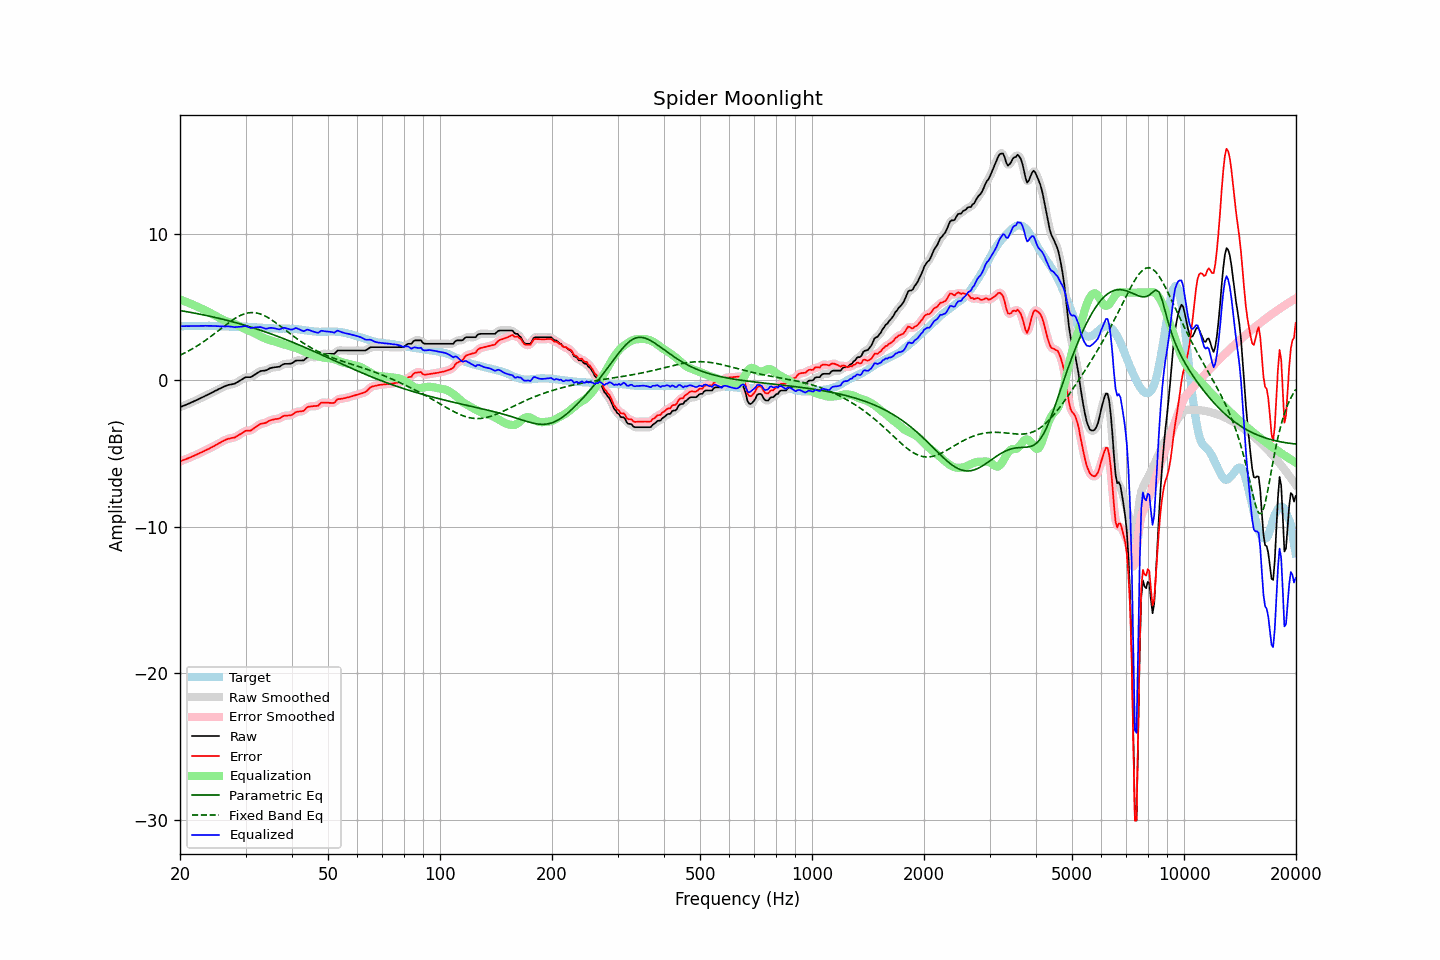

The file beside this chart, header and first rows:
frequency, raw, error, smoothed, error_smoothed, equalization, parametric_eq, fixed_band_eq, equalized_raw, equalized_smoothed, target
20.00, -1.83, -5.53, -1.83, -5.53, 5.53, 4.77, 1.72, 3.70, 3.70, 3.70
20.20, -1.79, -5.49, -1.78, -5.49, 5.49, 4.76, 1.78, 3.70, 3.70, 3.70
20.40, -1.74, -5.44, -1.74, -5.45, 5.45, 4.74, 1.83, 3.71, 3.71, 3.70
20.61, -1.70, -5.41, -1.69, -5.40, 5.40, 4.72, 1.88, 3.71, 3.71, 3.71
20.81, -1.65, -5.36, -1.65, -5.36, 5.36, 4.70, 1.94, 3.71, 3.71, 3.71
21.02, -1.61, -5.32, -1.60, -5.32, 5.32, 4.68, 2.00, 3.71, 3.71, 3.71
21.23, -1.56, -5.27, -1.56, -5.27, 5.27, 4.66, 2.06, 3.71, 3.71, 3.71
21.44, -1.51, -5.23, -1.51, -5.22, 5.22, 4.64, 2.12, 3.72, 3.72, 3.72
21.66, -1.46, -5.18, -1.46, -5.18, 5.18, 4.62, 2.18, 3.72, 3.72, 3.72
21.87, -1.41, -5.13, -1.41, -5.13, 5.13, 4.60, 2.25, 3.72, 3.72, 3.72
22.09, -1.36, -5.08, -1.36, -5.08, 5.08, 4.58, 2.31, 3.72, 3.72, 3.72
22.31, -1.31, -5.03, -1.31, -5.03, 5.03, 4.56, 2.38, 3.72, 3.72, 3.73
22.54, -1.26, -4.98, -1.25, -4.98, 4.98, 4.54, 2.45, 3.72, 3.72, 3.72
22.76, -1.20, -4.92, -1.20, -4.93, 4.93, 4.51, 2.52, 3.73, 3.73, 3.73
22.99, -1.15, -4.87, -1.15, -4.87, 4.88, 4.49, 2.60, 3.73, 3.73, 3.73
23.22, -1.10, -4.82, -1.09, -4.82, 4.82, 4.47, 2.67, 3.73, 3.73, 3.73
23.45, -1.04, -4.76, -1.04, -4.77, 4.77, 4.45, 2.75, 3.73, 3.73, 3.73
23.69, -0.99, -4.71, -0.99, -4.72, 4.72, 4.42, 2.83, 3.73, 3.73, 3.73
23.92, -0.94, -4.67, -0.93, -4.66, 4.66, 4.40, 2.91, 3.72, 3.73, 3.74
24.16, -0.88, -4.60, -0.88, -4.61, 4.60, 4.37, 2.99, 3.73, 3.72, 3.73
24.40, -0.83, -4.55, -0.82, -4.55, 4.55, 4.35, 3.07, 3.72, 3.72, 3.73
24.65, -0.77, -4.49, -0.77, -4.49, 4.49, 4.32, 3.16, 3.72, 3.72, 3.72
24.89, -0.71, -4.42, -0.71, -4.43, 4.43, 4.30, 3.24, 3.72, 3.72, 3.71
25.14, -0.66, -4.37, -0.65, -4.36, 4.36, 4.27, 3.33, 3.71, 3.71, 3.71
25.39, -0.60, -4.30, -0.60, -4.30, 4.30, 4.25, 3.41, 3.71, 3.70, 3.70
25.65, -0.55, -4.25, -0.54, -4.24, 4.24, 4.22, 3.50, 3.69, 3.70, 3.70
25.91, -0.49, -4.18, -0.49, -4.18, 4.18, 4.20, 3.58, 3.69, 3.69, 3.69
26.16, -0.44, -4.13, -0.44, -4.13, 4.13, 4.17, 3.67, 3.69, 3.69, 3.69
26.43, -0.40, -4.08, -0.39, -4.07, 4.08, 4.14, 3.76, 3.69, 3.69, 3.68
26.69, -0.35, -4.03, -0.35, -4.03, 4.04, 4.11, 3.84, 3.70, 3.69, 3.68
26.96, -0.31, -3.99, -0.31, -3.99, 4.01, 4.08, 3.92, 3.70, 3.69, 3.68
27.23, -0.29, -3.96, -0.28, -3.96, 3.97, 4.06, 4.00, 3.69, 3.69, 3.68
27.50, -0.27, -3.93, -0.27, -3.94, 3.94, 4.03, 4.08, 3.67, 3.67, 3.67
27.77, -0.25, -3.91, -0.25, -3.92, 3.90, 4.00, 4.15, 3.66, 3.65, 3.67
28.05, -0.23, -3.90, -0.21, -3.88, 3.86, 3.97, 4.22, 3.63, 3.65, 3.67
28.33, -0.16, -3.83, -0.16, -3.83, 3.81, 3.94, 4.29, 3.65, 3.65, 3.67
28.62, -0.10, -3.77, -0.10, -3.77, 3.75, 3.91, 4.35, 3.66, 3.66, 3.67
28.90, -0.03, -3.70, -0.03, -3.70, 3.70, 3.87, 4.41, 3.67, 3.67, 3.67
29.19, 0.03, -3.64, 0.04, -3.63, 3.64, 3.84, 4.46, 3.67, 3.68, 3.67
29.48, 0.10, -3.57, 0.11, -3.56, 3.58, 3.81, 4.51, 3.69, 3.69, 3.67
29.78, 0.17, -3.50, 0.17, -3.50, 3.54, 3.78, 4.55, 3.71, 3.70, 3.67
30.08, 0.22, -3.43, 0.21, -3.45, 3.49, 3.75, 4.58, 3.71, 3.70, 3.66
30.38, 0.22, -3.43, 0.22, -3.44, 3.45, 3.71, 4.60, 3.67, 3.67, 3.66
30.68, 0.22, -3.43, 0.23, -3.43, 3.40, 3.68, 4.62, 3.63, 3.63, 3.65
30.99, 0.22, -3.42, 0.24, -3.40, 3.36, 3.64, 4.63, 3.58, 3.60, 3.64
31.30, 0.29, -3.35, 0.29, -3.35, 3.31, 3.61, 4.63, 3.60, 3.60, 3.64
31.61, 0.36, -3.27, 0.36, -3.28, 3.25, 3.58, 4.63, 3.62, 3.61, 3.63
31.93, 0.43, -3.20, 0.43, -3.19, 3.20, 3.54, 4.62, 3.63, 3.63, 3.63
32.24, 0.50, -3.11, 0.51, -3.11, 3.14, 3.50, 4.60, 3.64, 3.64, 3.62
32.57, 0.56, -3.04, 0.57, -3.04, 3.08, 3.47, 4.57, 3.64, 3.65, 3.61
32.89, 0.63, -2.97, 0.62, -2.98, 3.02, 3.43, 4.54, 3.65, 3.64, 3.60
33.22, 0.65, -2.95, 0.65, -2.95, 2.96, 3.39, 4.50, 3.62, 3.61, 3.60
33.55, 0.66, -2.93, 0.67, -2.93, 2.91, 3.36, 4.45, 3.58, 3.58, 3.59
33.89, 0.67, -2.91, 0.68, -2.90, 2.87, 3.32, 4.40, 3.54, 3.55, 3.58
34.23, 0.71, -2.86, 0.72, -2.85, 2.83, 3.28, 4.34, 3.54, 3.55, 3.58
34.57, 0.77, -2.79, 0.77, -2.80, 2.79, 3.24, 4.27, 3.56, 3.56, 3.56
34.92, 0.83, -2.73, 0.82, -2.74, 2.76, 3.20, 4.21, 3.59, 3.58, 3.56
35.27, 0.86, -2.70, 0.86, -2.70, 2.73, 3.16, 4.14, 3.59, 3.59, 3.56
35.62, 0.88, -2.67, 0.89, -2.67, 2.69, 3.12, 4.06, 3.57, 3.58, 3.56
35.97, 0.90, -2.64, 0.90, -2.65, 2.65, 3.08, 3.98, 3.56, 3.55, 3.55
... 635 more rows
